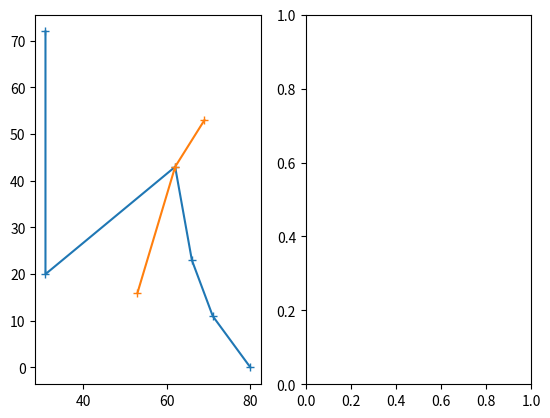

Generate this figure with matplotlib:
import random
from itertools import permutations
from math import factorial
import matplotlib.pyplot as plt
from time import time as timer

starttime = timer()

npoints = 8

class Point:
  
  def __init__(self, xpos, ypos, line):
    self.xpos = xpos
    self.ypos = ypos
    self.line = line             # Which line does this point belong to
    self.both = False            # Point belongs on both lines
    #self.neighbors = []

class Path:

  def __init__(self, nodes):
    self.segment = [0 for i in nodes-1]
    self.total = sum(self.segment)         # check syntax

#class Path:
#  
#  def __init__(self, 

def distcalc(a, b):
  return ( (a.xpos - b.xpos) ** 2 + (a.ypos - b.ypos) ** 2 ) ** 0.5

x = [random.randrange(0,101) for i in range(npoints)]
#x = np.random.randint(100, size=npoints)

y = [random.randrange(0,101) for i in range(npoints)]

#nodes = [Point(i,j,'A') for i,j in zip(x,y)]

nodesA = [Point(i,j,'A') for i,j in zip(x,y) if x.index(i) <= int(npoints/2)]    # int ensures that one
nodesB = [Point(i,j,'B') for i,j in zip(x,y) if x.index(i) >= int(npoints/2)]    # node is shared

#for i in range(npoints):
#  print(x[i],y[i])
#  print(nodes[i].xpos,nodes[i].ypos)

lengthsA = [0 for i in range(factorial(len(nodesA)))]
lengthsB = [0 for i in range(factorial(len(nodesB)))]
#lengths = [[0 for i in range(factorial(npoints-1))] for j in range(npoints)]
pathsA = list(permutations(nodesA))
pathsB = list(permutations(nodesB))

#pathlength = {i: j for i,j in zip(lengths, paths)} # Use pointers to keep order and change vals?
#print(pathlength)

#for i in range(npoints):                # Bad block?
#  for j in range(npoints):
#    if i==j:
#      continue
#    else:
#      lengths[i] += distcalc(nodes[i], nodes[j])
#      #dist[i][j] = ( (x[i] - x[j]) ** 2 + (y[i] - y[j]) ** 2 ) ** 0.5

#for i in range(npoints-1):                     # There is 1 fewer edge than there are nodes
#  lengths[i] += distcalc(nodes[i], nodes[i+1])
#  for j in range(factorial(npoints)): #maybe need a while loop?
#    for k in range(npoints):

for i in range(len(pathsA)):
  for j in range(len(nodesA)-1):
    lengthsA[i] += distcalc(pathsA[i][j], pathsA[i][j+1])
for i in range(len(pathsB)):
  for j in range(len(nodesB)-1):
    lengthsB[i] += distcalc(pathsB[i][j], pathsB[i][j+1])
      
#pathlength = {i: j for i,j in zip(lengths, paths)}
#print(paths)
#print(lengths)
#print(len(paths),len(lengths))
bestpathA = lengthsA.index(min(lengthsA))
bestpathB = lengthsB.index(min(lengthsB))
#print(bestpath)
print('length of shortest path A =', lengthsA[bestpathA])
print('length of shortest path B =', lengthsB[bestpathB])
print('total =', lengthsA[bestpathA]+lengthsB[bestpathB])
 
xa = [i.xpos for i in pathsA[bestpathA]]
ya = [i.ypos for i in pathsA[bestpathA]]
xb = [i.xpos for i in pathsB[bestpathB]]
yb = [i.ypos for i in pathsB[bestpathB]]


endtime = timer()

print('computation time =', endtime-starttime, 'seconds')

fig, (ax1, ax2) = plt.subplots(1,2)
ax1.plot(xa, ya, '+-')
ax1.plot(xb, yb, '+-')
#ax2.hist(lengths, bins=npoints*(npoints-2), ec='black')
#plt.plot(x, y, '+-')
#pl.show()
#plt.hist(lengths)
plt.show()
